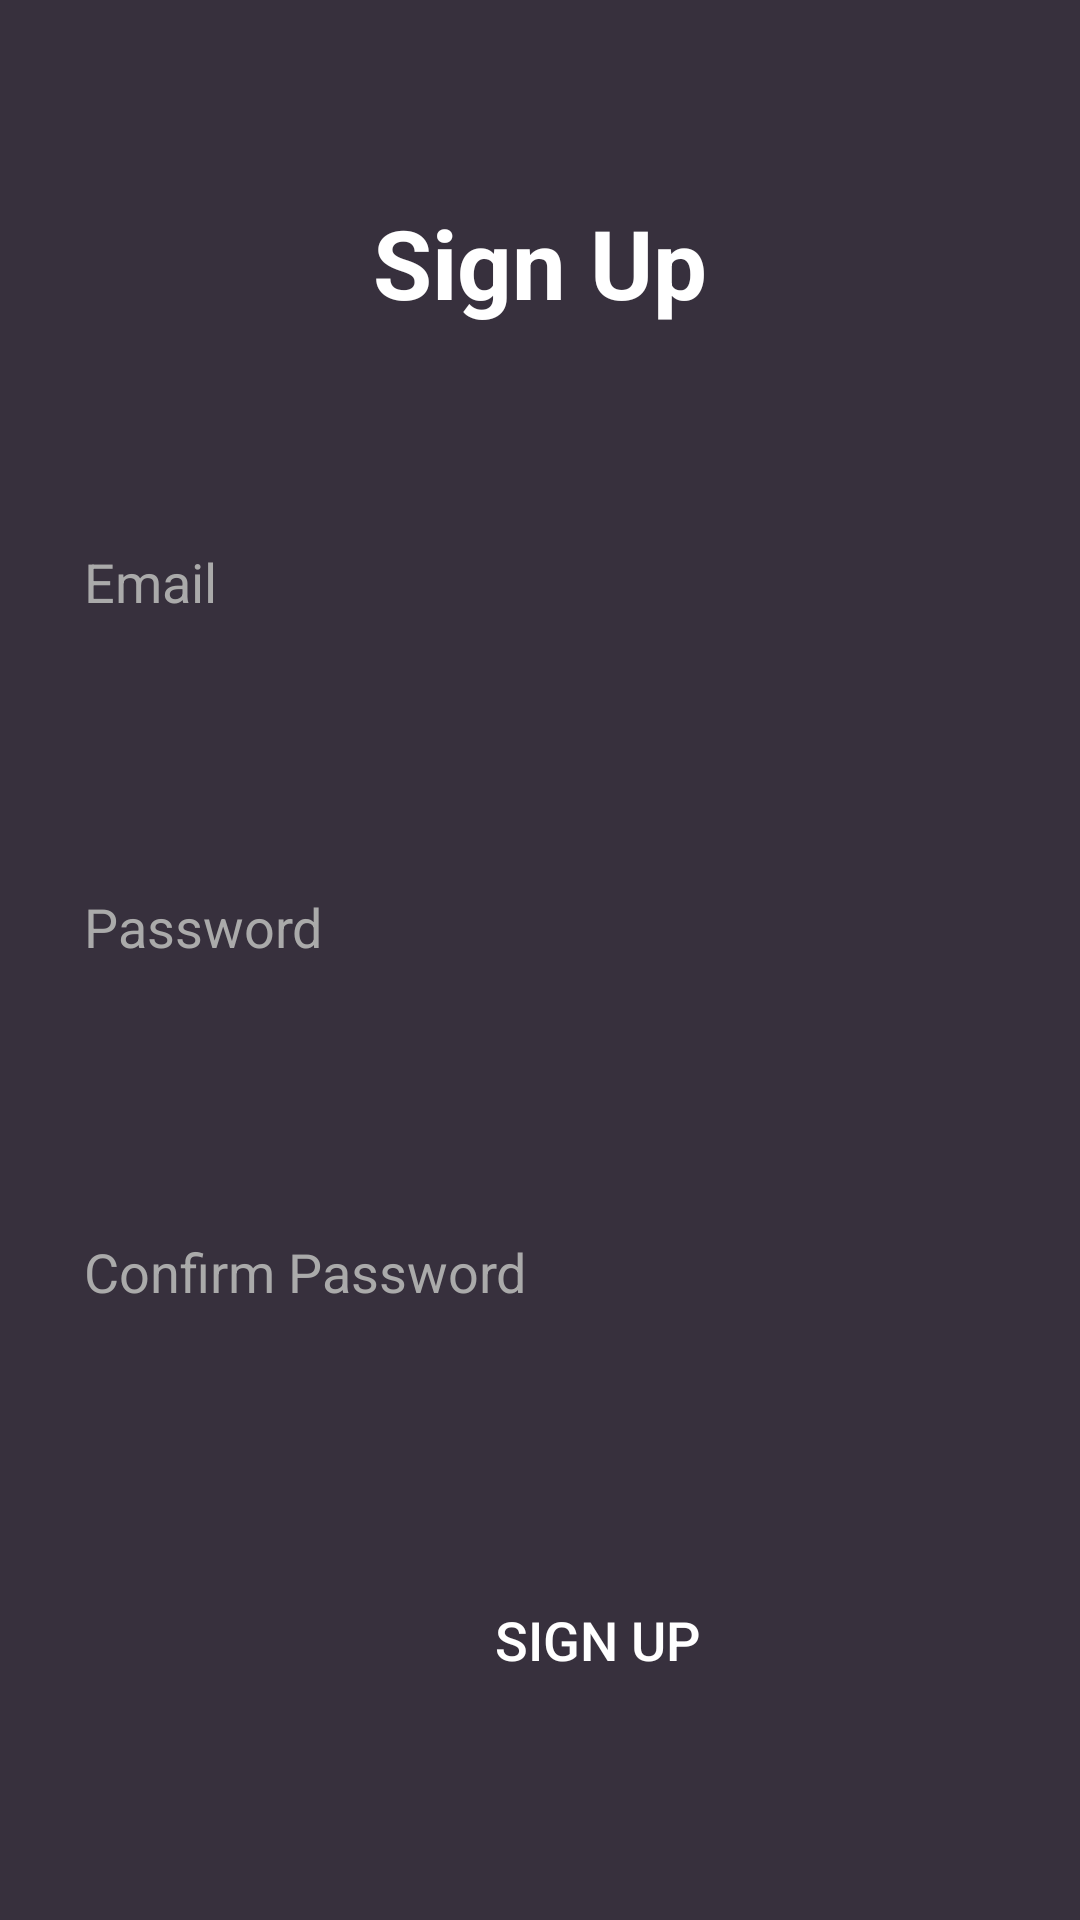

The Android layout XML behind this screen, and the referenced resources:
<!-- AndroidManifest.xml: application theme Theme.ECommerceApplication -->
<!-- res/layout/activity_signup.xml -->
<?xml version="1.0" encoding="utf-8"?>
<androidx.constraintlayout.widget.ConstraintLayout xmlns:android="http://schemas.android.com/apk/res/android"
    android:layout_width="match_parent"
    android:layout_height="match_parent">

    <RelativeLayout
        xmlns:android="http://schemas.android.com/apk/res/android"
        android:layout_width="match_parent"
        android:layout_height="match_parent"
        android:background="#37303d"
        android:padding="16dp">

        
        <TextView
            android:id="@+id/signupTitle"
            android:layout_width="wrap_content"
            android:layout_height="wrap_content"
            android:layout_centerHorizontal="true"
            android:text="Sign Up"
            android:textColor="@android:color/white"
            android:textSize="32sp"
            android:textStyle="bold"
            android:layout_marginTop="50dp" />

        
        <EditText
            android:id="@+id/emailEditText"
            android:layout_width="match_parent"
            android:layout_height="50dp"
            android:layout_below="@id/signupTitle"
            android:layout_marginTop="60dp"
            android:background="@drawable/rounded_edit_text"
            android:hint="Email"
            android:padding="12dp"
            android:textColor="@android:color/white"
            android:textColorHint="@android:color/darker_gray"
            android:inputType="textEmailAddress" />

        
        <EditText
            android:id="@+id/passwordEditText"
            android:layout_width="match_parent"
            android:layout_height="50dp"
            android:layout_below="@id/emailEditText"
            android:layout_marginTop="65dp"
            android:background="@drawable/rounded_edit_text"
            android:hint="Password"
            android:padding="12dp"
            android:textColor="@android:color/white"
            android:textColorHint="@android:color/darker_gray"
            android:inputType="textPassword" />

        
        <EditText
            android:id="@+id/confirmPasswordEditText"
            android:layout_width="match_parent"
            android:layout_height="50dp"
            android:layout_below="@id/passwordEditText"
            android:layout_marginTop="65dp"
            android:background="@drawable/rounded_edit_text"
            android:hint="Confirm Password"
            android:padding="12dp"
            android:textColor="@android:color/white"
            android:textColorHint="@android:color/darker_gray"
            android:inputType="textPassword" />

        
        <Button
            android:id="@+id/signupButton"
            android:layout_width="170dp"
            android:layout_height="75dp"
            android:layout_below="@id/confirmPasswordEditText"
            android:layout_marginLeft="98dp"
            android:layout_marginTop="60dp"
            android:background="@drawable/rounded_button"
            android:text="Sign Up"
            android:textColor="@android:color/white"
            android:textSize="18sp" />
    </RelativeLayout>



</androidx.constraintlayout.widget.ConstraintLayout>
<!-- resources referenced by this layout -->
<resources>
  <style name="Theme.ECommerceApplication" parent="Base.Theme.ECommerceApplication" />
  <style name="Base.Theme.ECommerceApplication" parent="Theme.Material3.DayNight.NoActionBar">
          
          
      </style>
</resources>
